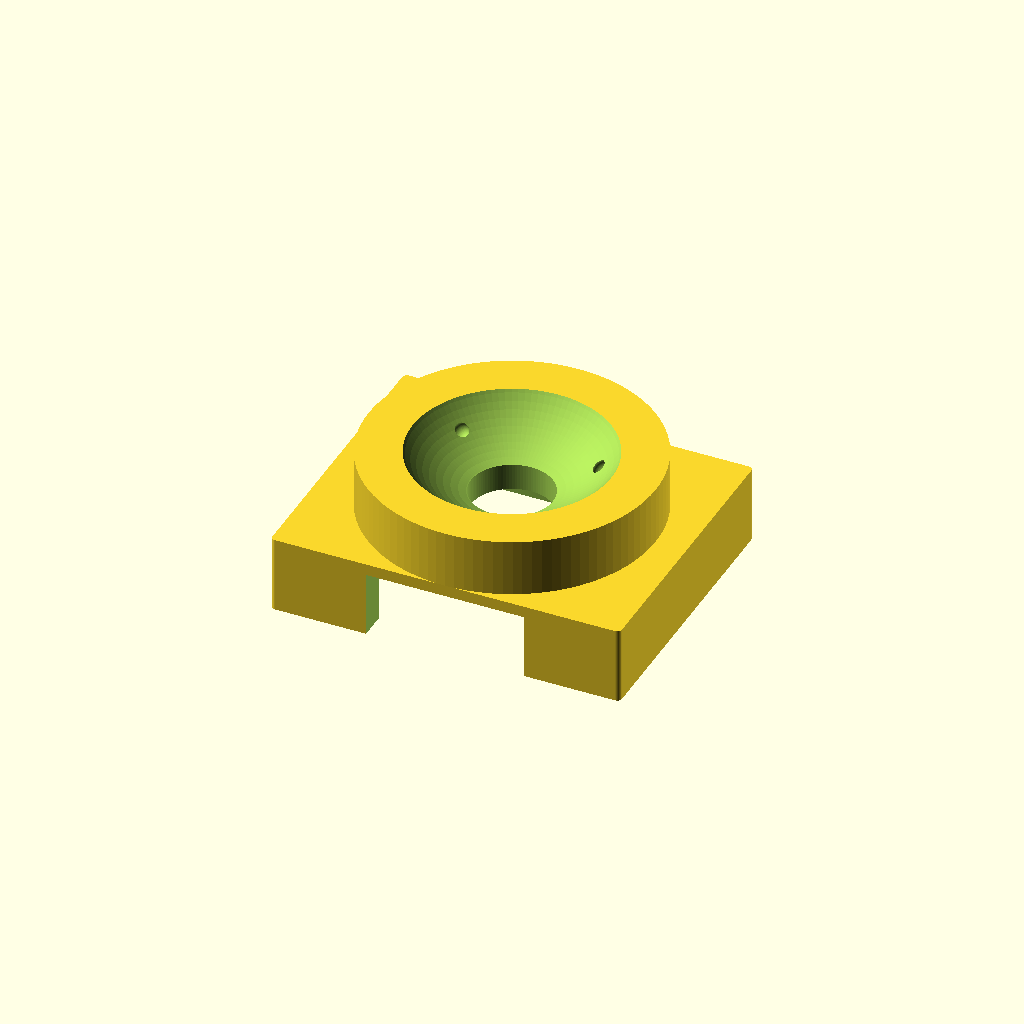
Cell 1: the model at its default parameters.
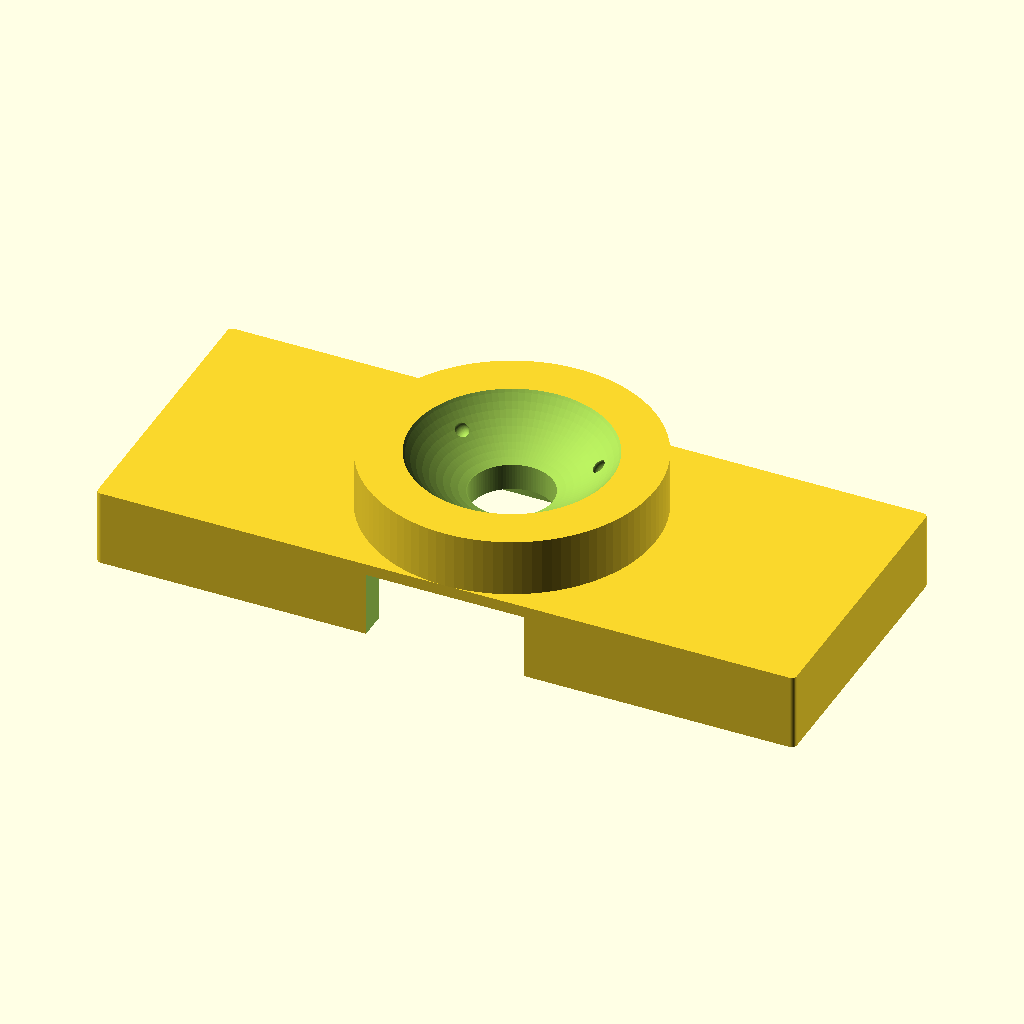
Cell 2: pedestal_w = 73 (everything else at default).
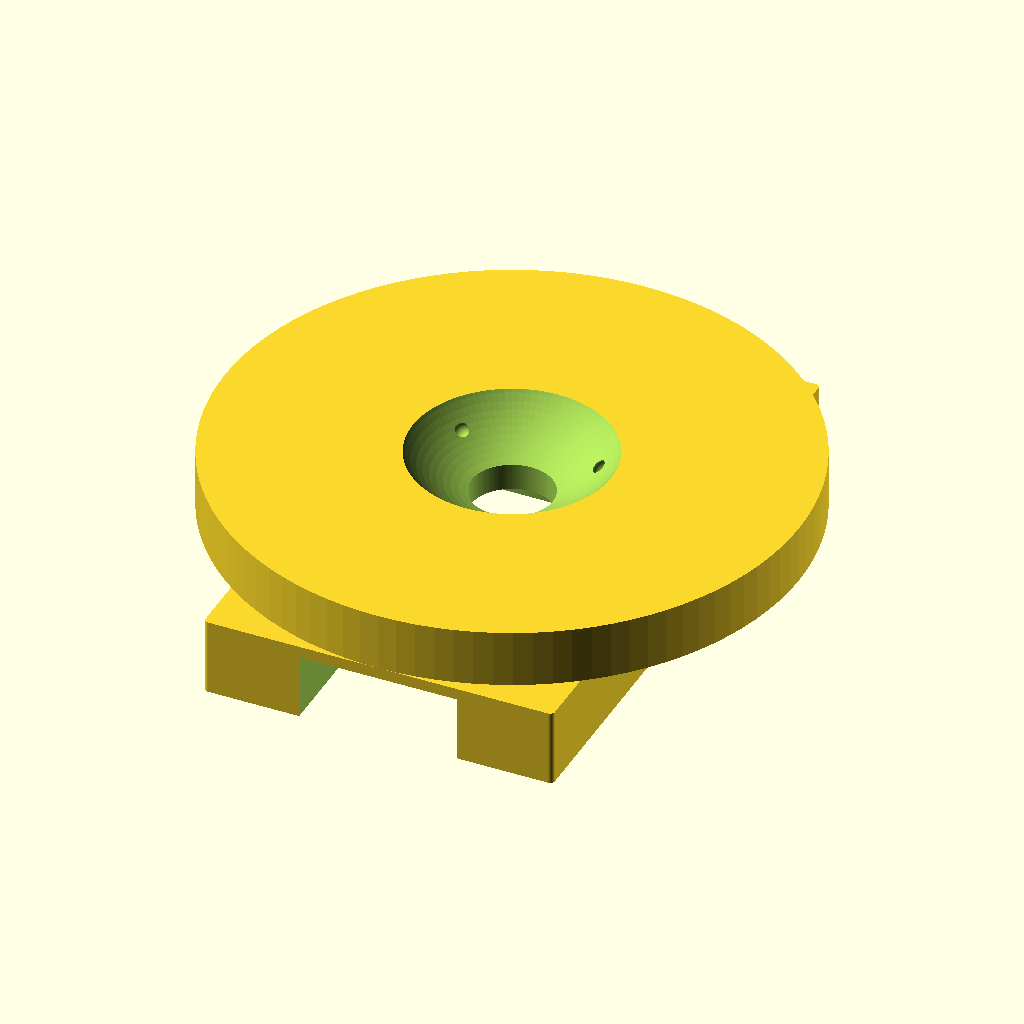
Cell 3 — pedestal_d set to 60, the other parameters unchanged.
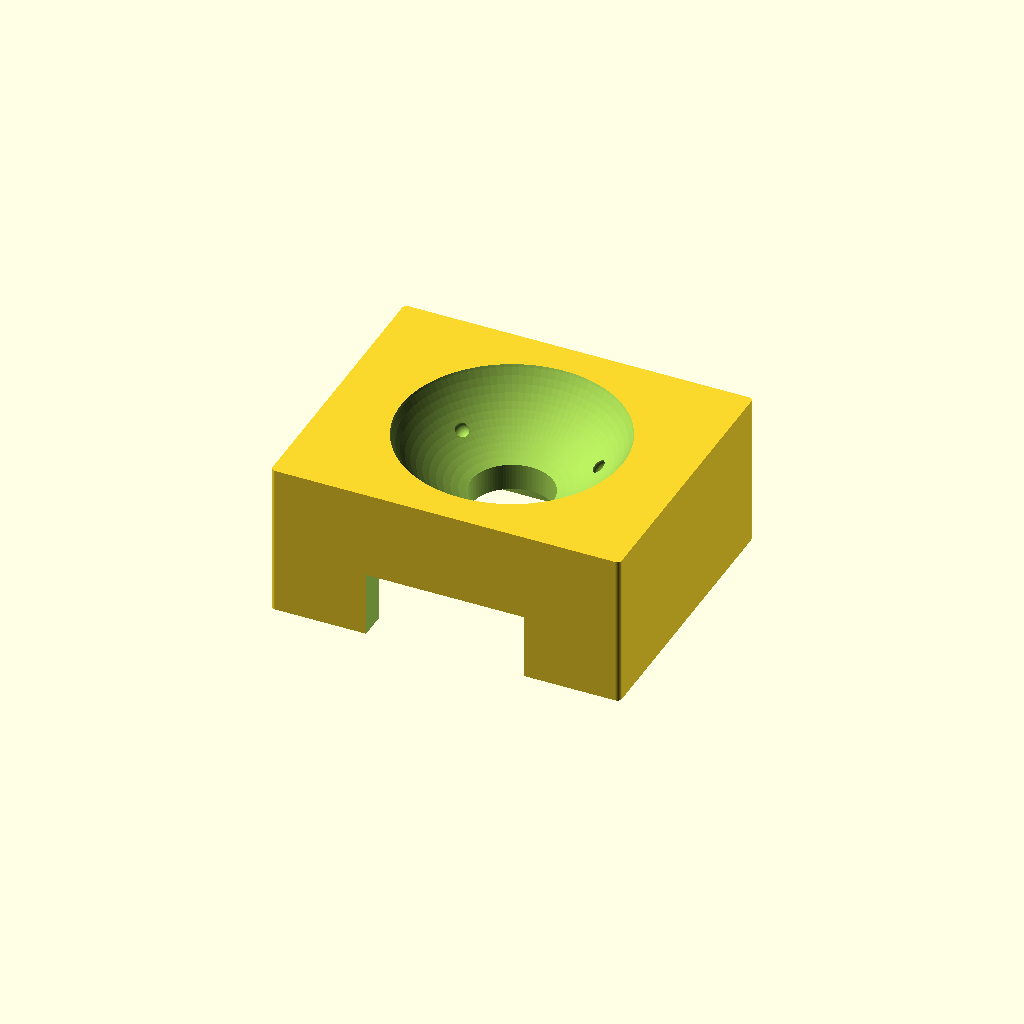
Cell 4 — pedestal_h set to 16, the other parameters unchanged.
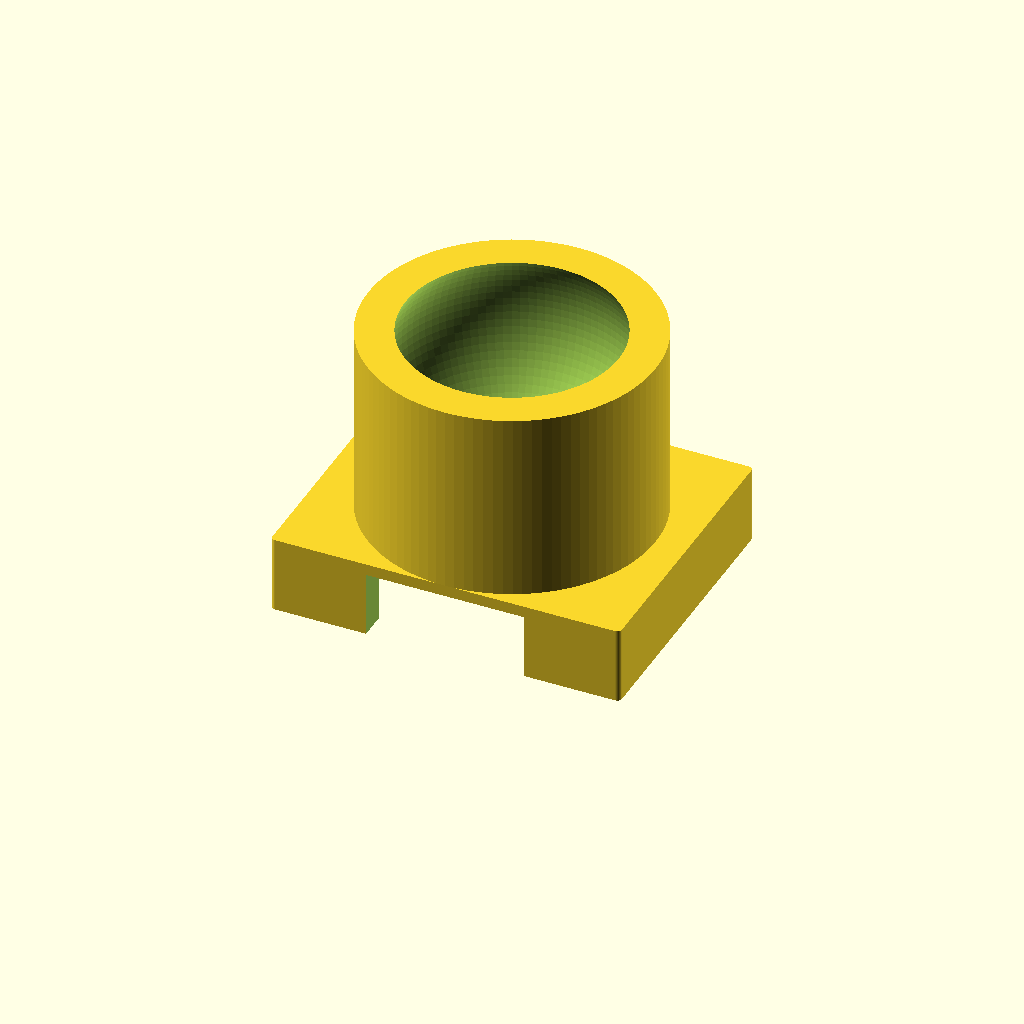
Cell 5: the same model with total_h = 28.
All cells are drawn from one camera (rotation 55°, 0°, 25°, orthographic, colour scheme Cornfield), so only the parameter changes between them.
Source of the model, 3D/trackball_25mm_receiver_v6.scad:
// trackball_25mm_receiver_v6.scad
//
// Description:
// Custom 25mm trackball receiver for PMW3610 breakout sensor board.
//
// Bounding box requirements:
// - Pedestal width (X): 36.5 mm
// - Pedestal depth (Y): 30.0 mm
// - Pedestal corner fillets: 0.5 mm
// - Sensor board cavity: fits 32.5 mm (W) x 23.8 mm (D) PCB
// - Optical distance (reference plane to ball surface): 2.4 mm
// - Wire exit: > 14.6 mm width, flat base (no bottom lip)
// - Supports: 1.5 mm diameter zirconia/ceramic balls
// - No small recesses in the sensor cavity ceiling (completely flat)
// - Solid top plate (ceiling) on the pedestal ears for strength and aesthetics.

$fn = 100;

// Dimensions of the pedestal
pedestal_w = 36.5; // X width
pedestal_d = 30.0; // Y depth
pedestal_fillet_r = 0.5;

// Pedestal height raised to 8.0mm to provide a 1.3mm solid top plate
// while keeping the sensor cavity at exactly 6.7mm height.
pedestal_h = 8.0;

// Bounding box total height
total_h = 14.0;

// Ball and cup dimensions
ball_d = 25.0;
ball_r = ball_d / 2.0;
bowl_clearance = 0.35;
bowl_r = ball_r + bowl_clearance;

// Sensor PCB and lens dimensions
pcb_w = 32.5;
pcb_d = 23.8;
pcb_clearance = 0.3; // 0.3mm tolerance
cavity_w = pcb_w + pcb_clearance;
cavity_d = pcb_d + pcb_clearance;
cavity_h = 6.7; // Exactly matching PCB-to-lens-top height

// Lens reference plane (flange) to ball surface
optical_dist = 2.4; 

// Ball center Z coordinate
// Lens top reference is at Z = cavity_h = 6.7
// Ball bottom surface must be at Z = cavity_h + optical_dist = 6.7 + 2.4 = 9.1
// Ball center Z is at Z_ball_center = 9.1 + ball_r = 21.6
ball_center_z = cavity_h + optical_dist + ball_r; // 6.7 + 2.4 + 12.5 = 21.6

// Optical window (center hole)
optical_window_d = 8.5;

// Jumper wire exit opening
wire_exit_w = 16.5; // slightly wider than 14.6mm
wire_exit_d = 10.0; // cutting from cavity out to Y = -15

// Support balls (1.5mm zirconia/ceramic balls, 3-point support)
support_d = 1.5;
support_r = support_d / 2.0;
support_pocket_r = support_r + 0.1; // 0.1mm clearance for loose fit
contact_angle = 40; // 40 degrees from vertical

// Distance from ball center to support ball centers
support_dist_to_center = ball_r + support_r; // 12.5 + 0.75 = 13.25
support_xy_r = support_dist_to_center * sin(contact_angle);
support_z = ball_center_z - support_dist_to_center * cos(contact_angle);

module rounded_box(w, d, h, r) {
    w2 = w / 2;
    d2 = d / 2;
    hull() {
        translate([-w2 + r, -d2 + r, 0]) cylinder(r = r, h = h, $fn = 32);
        translate([ w2 - r, -d2 + r, 0]) cylinder(r = r, h = h, $fn = 32);
        translate([-w2 + r,  d2 - r, 0]) cylinder(r = r, h = h, $fn = 32);
        translate([ w2 - r,  d2 - r, 0]) cylinder(r = r, h = h, $fn = 32);
    }
}

difference() {
    // 1. Base Pedestal and Cup body
    union() {
        // Pedestal base
        rounded_box(pedestal_w, pedestal_d, pedestal_h, pedestal_fillet_r);
        
        // Cup cylinder
        // Outer diameter 30mm (radius 15mm) fits Y depth perfectly
        translate([0, 0, pedestal_h])
            cylinder(h = total_h - pedestal_h, r = pedestal_d / 2);
    }

    // 2. Sensor board cavity (from bottom)
    // Flat ceiling at Z = cavity_h, leaving a solid 1.3mm ceiling on pedestal ears
    translate([-cavity_w / 2, -cavity_d / 2, -0.1])
        cube([cavity_w, cavity_d, cavity_h + 0.1]);

    // 3. Jumper wire exit (flat base, no bottom lip)
    // Height is cavity_h (6.7mm) to maintain the solid 1.3mm top plate above it
    translate([0, -pedestal_d / 2 + wire_exit_d / 2 - 0.1, cavity_h / 2])
        cube([wire_exit_w, wire_exit_d + 0.2, cavity_h + 0.2], center = true);

    // 4. Trackball cup bowl (inner sphere)
    translate([0, 0, ball_center_z])
        sphere(r = bowl_r);

    // 5. Optical window (center hole through ceiling)
    translate([0, 0, -0.5])
        cylinder(h = total_h + 1.0, r = optical_window_d / 2);

    // 6. Three support ball pockets (loose fit)
    for (angle = [30, 150, 270]) {
        translate([
            support_xy_r * cos(angle),
            support_xy_r * sin(angle),
            support_z
        ])
            sphere(r = support_pocket_r);
    }
}
Parameter table extracted from the source (name, type, default, range or options):
pedestal_w: number, default 36.5
pedestal_d: number, default 30
pedestal_fillet_r: number, default 0.5
pedestal_h: number, default 8
total_h: number, default 14
ball_d: number, default 25
bowl_clearance: number, default 0.35
pcb_w: number, default 32.5
pcb_d: number, default 23.8
pcb_clearance: number, default 0.3
cavity_h: number, default 6.7
optical_dist: number, default 2.4
optical_window_d: number, default 8.5
wire_exit_w: number, default 16.5
wire_exit_d: number, default 10
support_d: number, default 1.5
contact_angle: number, default 40
